Photos from the image-classification dataset "data" in the GitHub repository s4piru/Arduino-ODML. Its 2 classes are: bottle, can.

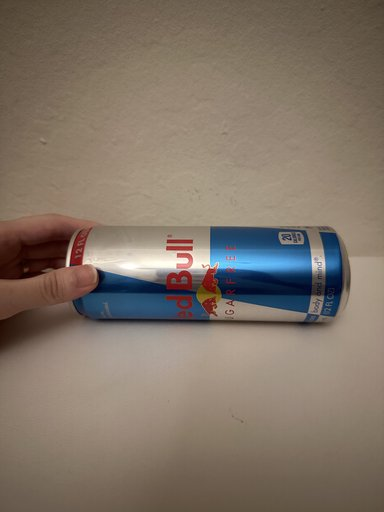
Label: can

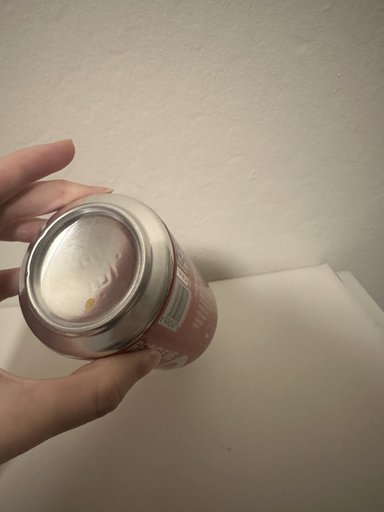
Label: can

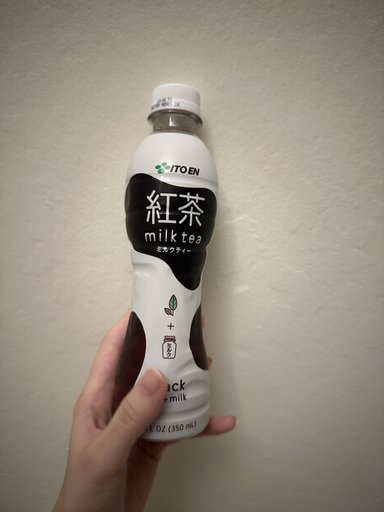
Label: bottle

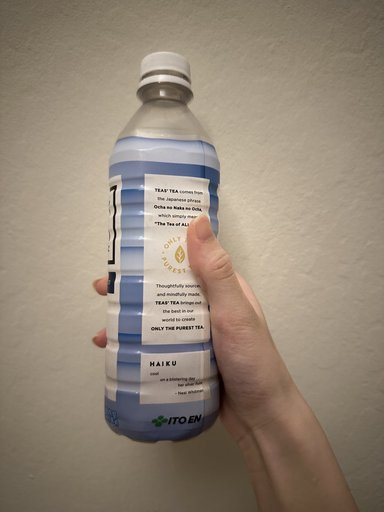
Label: bottle

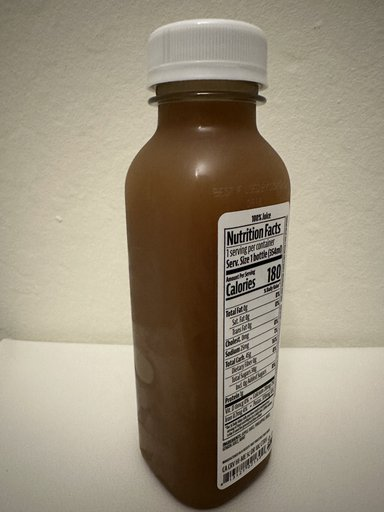
Label: bottle

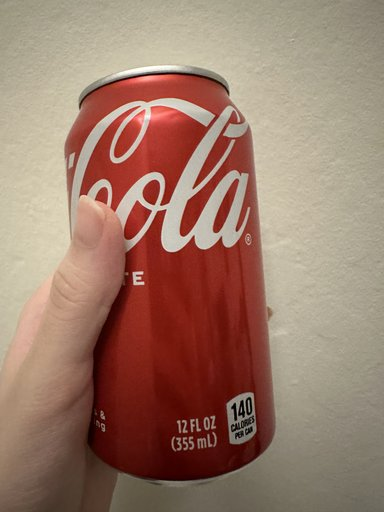
Label: can
